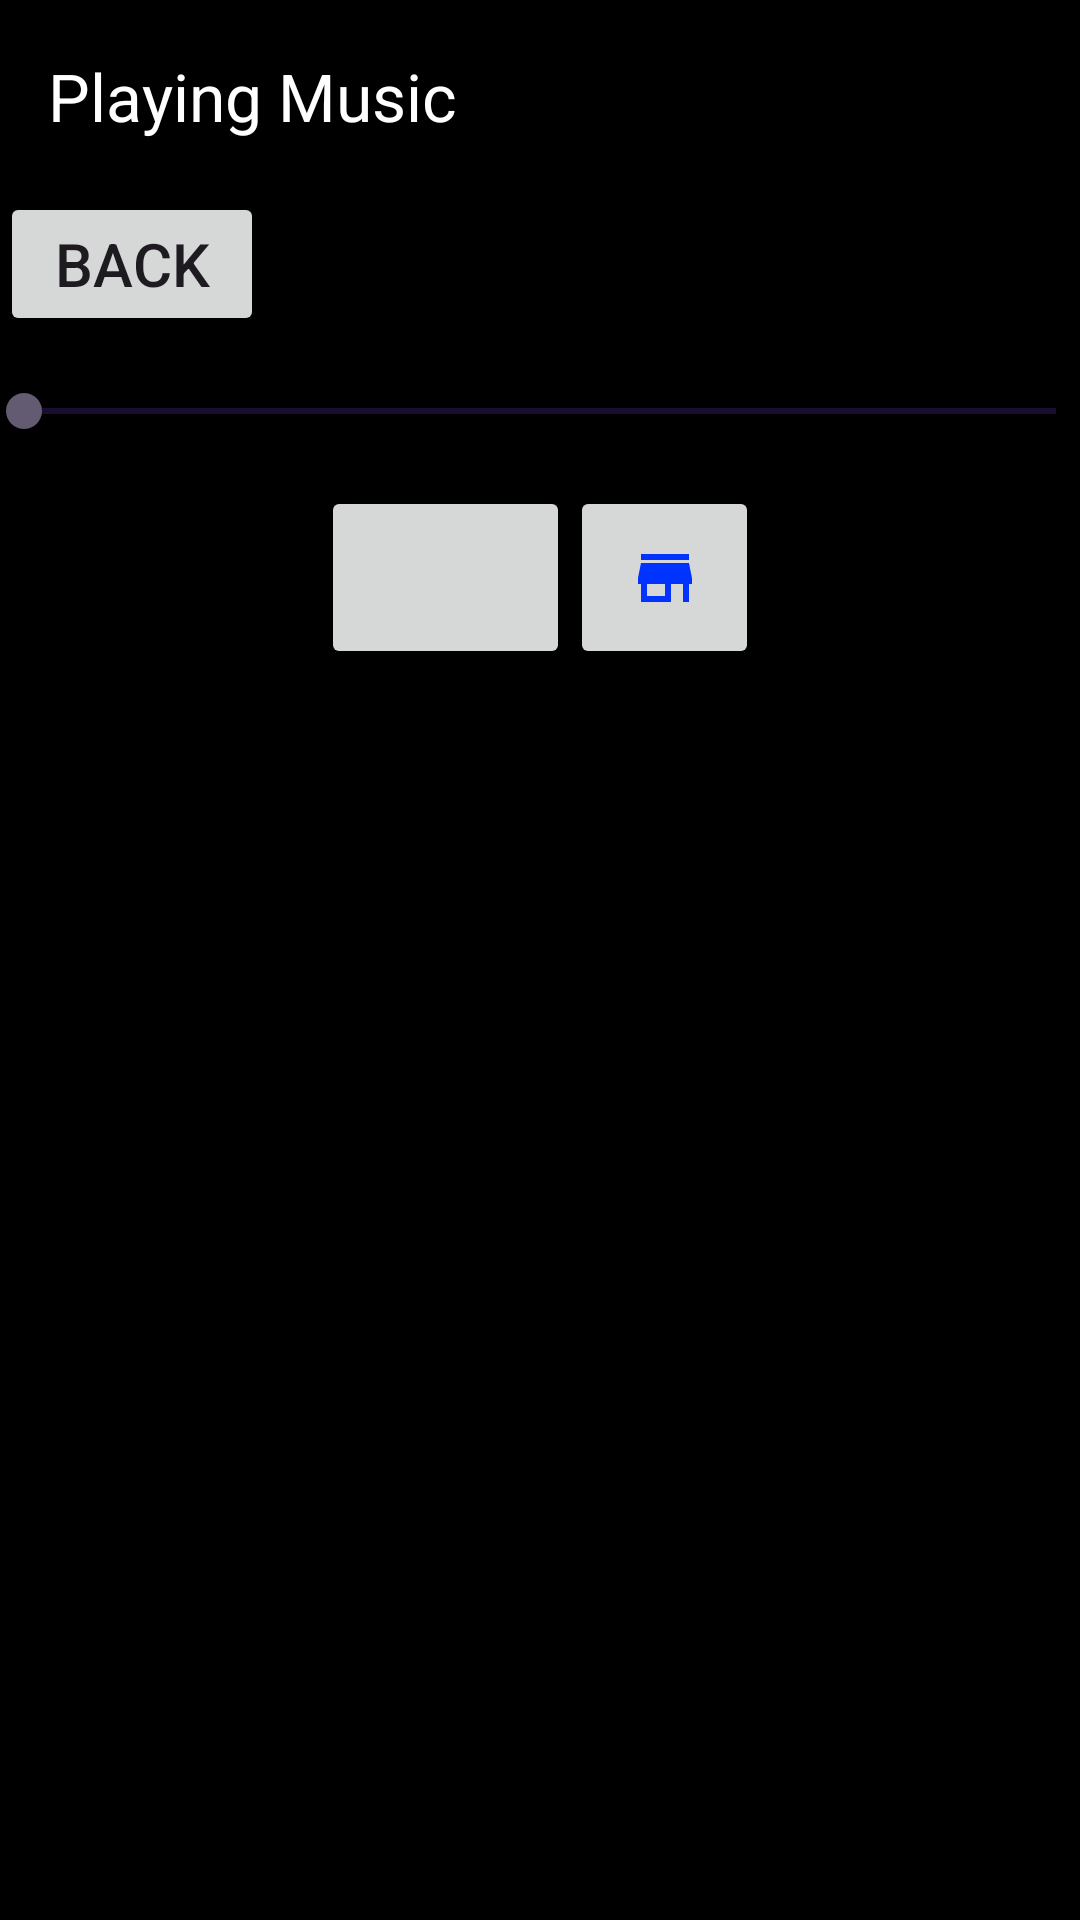

This screen was rendered from an Android layout file. Write that file and the resources it references.
<!-- AndroidManifest.xml: application theme Theme.ZingMP3 -->
<!-- res/layout/fragment_play_music.xml -->
<?xml version="1.0" encoding="utf-8"?>
<LinearLayout xmlns:android="http://schemas.android.com/apk/res/android"
    xmlns:tools="http://schemas.android.com/tools"
    android:layout_width="match_parent"
    android:layout_height="match_parent"
    xmlns:app="http://schemas.android.com/apk/res-auto"
    tools:context=".fragment.PlayMusicFragment"
    android:background="@color/black"
    android:orientation="vertical">
    <androidx.appcompat.widget.Toolbar
        android:id="@+id/toolbarPlayMusic"
        app:title="Playing Music"
        app:titleTextColor="#ffffff"
        android:layout_width="match_parent"
        android:layout_height="?attr/actionBarSize"/>
    <Button
        android:id="@+id/btnBackSong"
        android:layout_width="wrap_content"
        android:layout_height="wrap_content"
        android:text="Back"
        android:textSize="20dp"></Button>
    <LinearLayout
        android:layout_width="match_parent"
        android:layout_height="50dp"
        android:orientation="horizontal">
        <SeekBar
            android:id="@+id/skkSong"
            android:layout_width="match_parent"
            android:layout_height="wrap_content"
            android:padding="8dp"
            android:layout_marginTop="8dp"
            android:layout_marginBottom="8dp"
            android:progressTint="@color/colorAccent"
            android:progressBackgroundTint="@color/colorPrimaryDark"
            android:layout_centerHorizontal="true"/>
    </LinearLayout>
    <LinearLayout
        android:layout_width="wrap_content"
        android:layout_height="wrap_content"
        android:orientation="horizontal"
        android:layout_gravity="center">
        <ImageButton
            android:id="@+id/btnplaySong"
            android:layout_width="83dp"
            android:layout_height="61dp"
            android:src="@drawable/play">
        </ImageButton>
        <ImageButton
            android:id="@+id/btnstopSong"
            android:layout_width="63dp"
            android:layout_height="match_parent"
            android:src="@drawable/store_blue_24dp">
        </ImageButton>
    </LinearLayout>
</LinearLayout>
<!-- resources referenced by this layout -->
<resources>
  <color name="black">#FF000000</color>
  <color name="colorAccent">#FF4081</color>
  <color name="colorPrimaryDark">#6539ba</color>
  <!-- drawable store_blue_24dp (drawable) -->
  <vector android:height="24dp" android:tint="#0033FE"
      android:viewportHeight="24" android:viewportWidth="24"
      android:width="24dp" xmlns:android="http://schemas.android.com/apk/res/android">
      <path android:fillColor="@android:color/white" android:pathData="M20,4L4,4v2h16L20,4zM21,14v-2l-1,-5L4,7l-1,5v2h1v6h10v-6h4v6h2v-6h1zM12,18L6,18v-4h6v4z"/>
  </vector>
  <style name="Theme.ZingMP3" parent="Base.Theme.ZingMP3" />
  <style name="Base.Theme.ZingMP3" parent="Theme.Material3.DayNight.NoActionBar">
          
          
      </style>
</resources>
